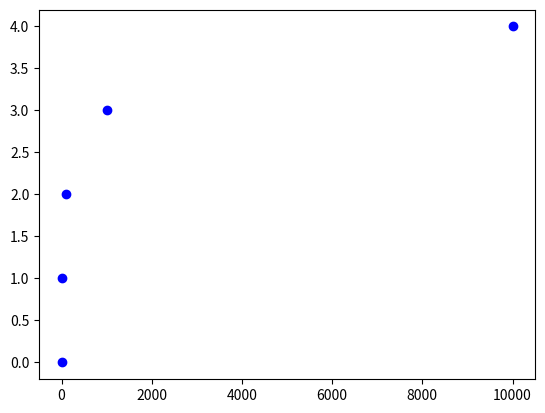

This figure's Python source:
import matplotlib.pyplot as plt
import numpy as np
import math
x=[1,10,100,1000,10000]
def f(x): return math.log(x,10)
def g(x): return x
f2=np.vectorize(f)
g2=np.vectorize(g)
plt.plot(x,f2(x), 'bo')
#plt.plot(x,g2(x), 'b+')
plt.show()
